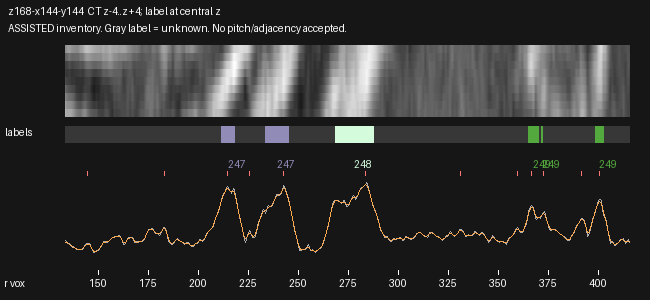

Values plotted in this chart, from the file beside it:
radius_voxels, x_local, y_local, CT_mean3z, CT_central_z, CT_smoothed, label_nearest_central_z
133.5, 2.3, 70.44, 78.57, 74.44, 73.48, 0
134.0, 2.743, 70.67, 73.21, 68.57, 72.75, 0
134.5, 3.187, 70.9, 69.7, 64.67, 71.06, 0
135.0, 3.631, 71.13, 69.02, 63.59, 69.18, 0
135.5, 4.075, 71.36, 68.71, 63.08, 67.2, 0
136.0, 4.518, 71.59, 65.48, 59.92, 64.94, 0
136.5, 4.962, 71.82, 61.09, 55.33, 62.68, 0
137.0, 5.406, 72.05, 59.46, 54.09, 60.83, 0
137.5, 5.85, 72.28, 60.43, 55.56, 59.34, 0
138.0, 6.293, 72.51, 59, 54.4, 57.71, 0
138.5, 6.737, 72.74, 55.34, 50.82, 55.85, 0
139.0, 7.181, 72.97, 52.48, 48.03, 54.21, 0
139.5, 7.625, 73.2, 52.61, 48.46, 53.25, 0
140.0, 8.068, 73.43, 52.36, 48.43, 52.98, 0
140.5, 8.512, 73.66, 53.37, 49.43, 53.07, 0
141.0, 8.956, 73.89, 53.77, 49.83, 53.24, 0
141.5, 9.4, 74.12, 52.81, 48.73, 53.69, 0
142.0, 9.844, 74.35, 51.98, 47.75, 55.07, 0
142.5, 10.29, 74.59, 55.88, 51.26, 57.79, 0
143.0, 10.73, 74.82, 62.51, 57.44, 61.36, 0
143.5, 11.17, 75.05, 66.91, 61.46, 64.69, 0
144.0, 11.62, 75.28, 68.14, 62.55, 66.98, 0
144.5, 12.06, 75.51, 68.89, 63.34, 68, 0
145.0, 12.51, 75.74, 69.61, 64.94, 67.57, 0
145.5, 12.95, 75.97, 69.17, 65.12, 65.35, 0
146.0, 13.39, 76.2, 62.43, 57.63, 61.3, 0
146.5, 13.84, 76.43, 55.63, 50.04, 56.19, 0
147.0, 14.28, 76.66, 49.89, 43.84, 51.25, 0
147.5, 14.72, 76.89, 44.55, 38.28, 47.64, 0
148.0, 15.17, 77.12, 42.55, 36.29, 46.07, 0
148.5, 15.61, 77.35, 45.58, 39.41, 46.43, 0
149.0, 16.06, 77.58, 48.61, 42.47, 47.93, 0
149.5, 16.5, 77.81, 49.72, 43.55, 49.91, 0
150.0, 16.94, 78.04, 50.52, 44.22, 52.39, 0
150.5, 17.39, 78.27, 54.47, 49.06, 55.72, 0
151.0, 17.83, 78.5, 59.24, 54.74, 59.94, 0
151.5, 18.28, 78.73, 64.81, 60.89, 64.53, 0
152.0, 18.72, 78.96, 70.79, 67.41, 68.64, 0
152.5, 19.16, 79.19, 74, 70.47, 71.53, 0
153.0, 19.61, 79.42, 73.75, 69.4, 73.02, 0
153.5, 20.05, 79.65, 74.21, 69.36, 73.56, 0
154.0, 20.49, 79.88, 72.96, 67.6, 73.87, 0
154.5, 20.94, 80.11, 73, 67.27, 74.67, 0
155.0, 21.38, 80.34, 75.27, 70.14, 76.32, 0
155.5, 21.83, 80.57, 78.5, 73.97, 78.65, 0
156.0, 22.27, 80.81, 82.05, 78.23, 81.16, 0
156.5, 22.71, 81.04, 83.99, 80.99, 83.41, 0
157.0, 23.16, 81.27, 85.27, 82.88, 85.28, 0
157.5, 23.6, 81.5, 87.23, 85.16, 86.77, 0
158.0, 24.04, 81.73, 88.83, 87.13, 87.83, 0
158.5, 24.49, 81.96, 88.94, 87.28, 88.48, 0
159.0, 24.93, 82.19, 87.87, 86.1, 88.97, 0
159.5, 25.38, 82.42, 89.51, 88.61, 89.42, 0
160.0, 25.82, 82.65, 91.26, 91.45, 89.43, 0
160.5, 26.26, 82.88, 90.68, 91.01, 88.21, 0
161.0, 26.71, 83.11, 87.82, 87.36, 85.2, 0
161.5, 27.15, 83.34, 82.32, 80.92, 80.56, 0
162.0, 27.59, 83.57, 73.72, 71.32, 75.51, 0
162.5, 28.04, 83.8, 66.08, 62.65, 71.9, 0
163.0, 28.48, 84.03, 67.81, 64.77, 71.08, 0
... 505 more rows
